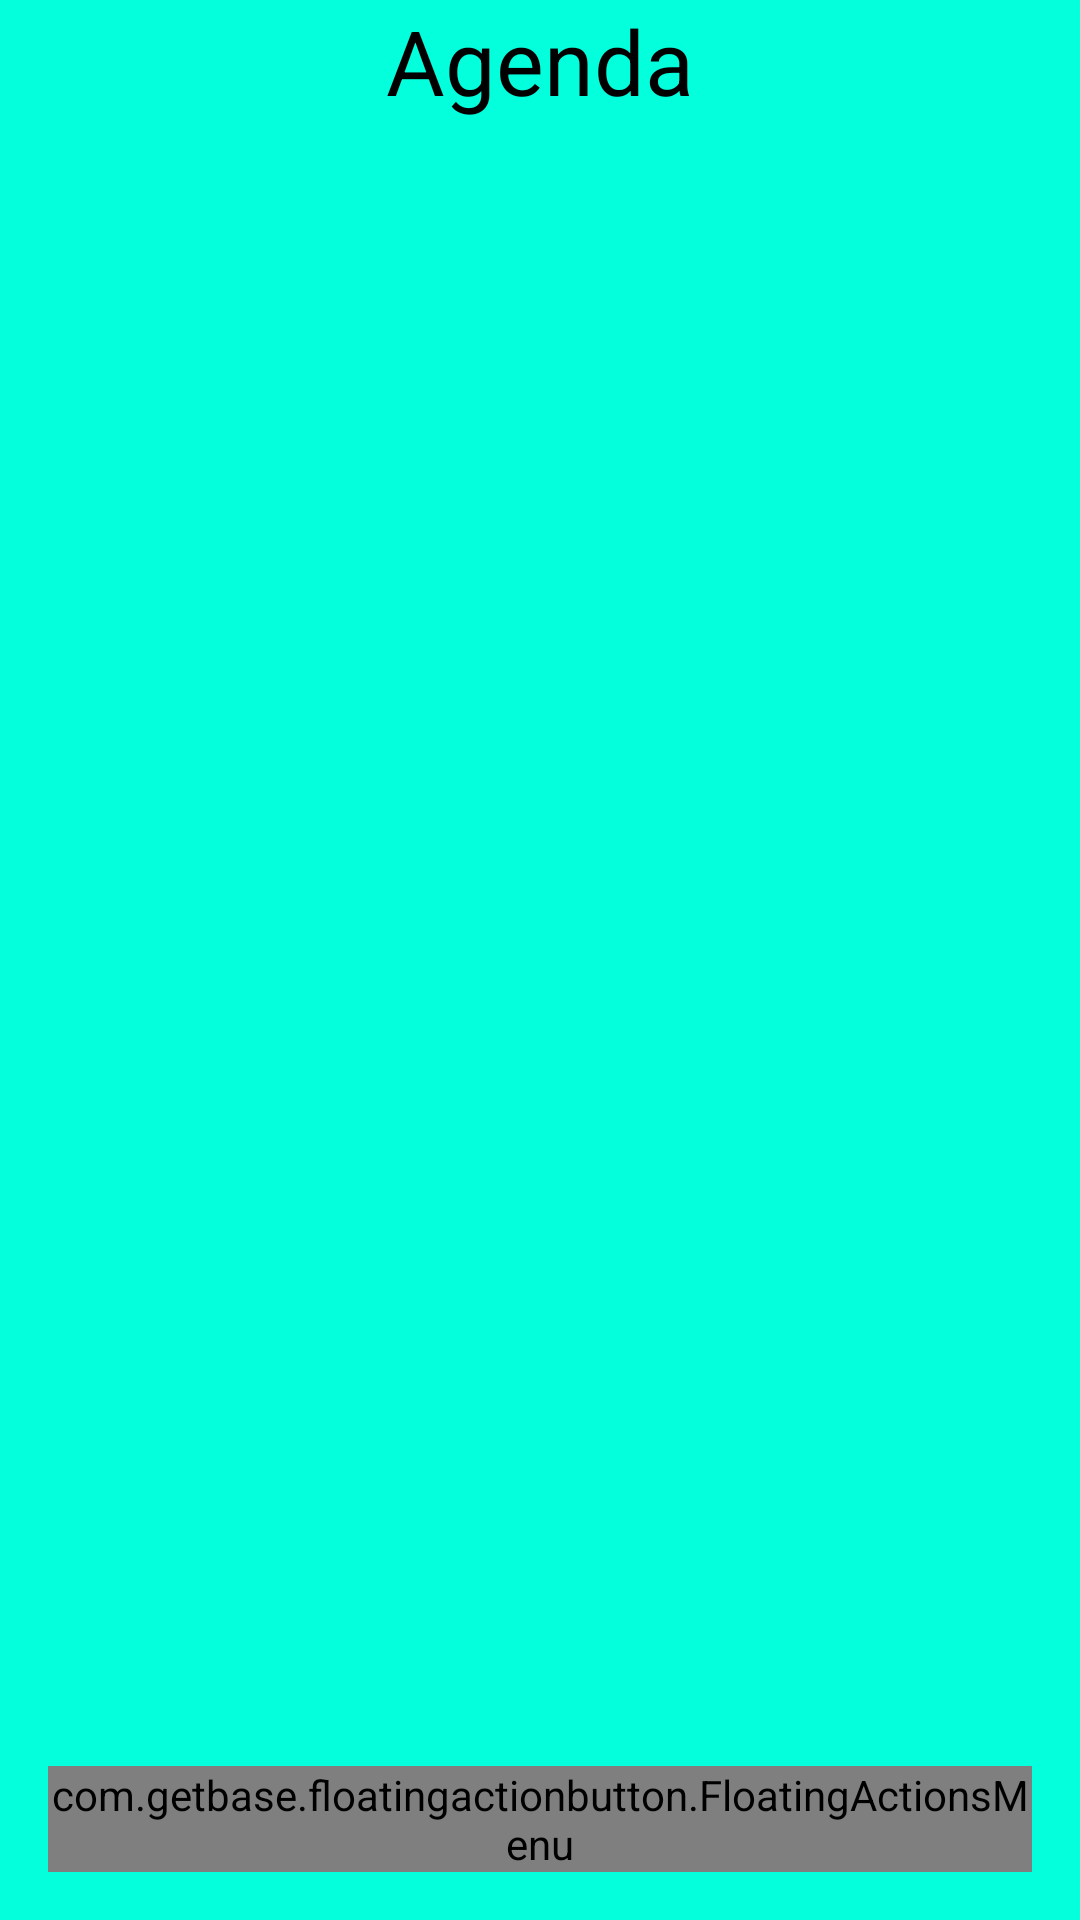

The Android layout XML behind this screen, and the referenced resources:
<!-- AndroidManifest.xml: application theme AppTheme -->
<!-- res/layout/activity_agenda.xml -->
<?xml version="1.0" encoding="utf-8"?>
<RelativeLayout xmlns:android="http://schemas.android.com/apk/res/android"
    xmlns:app="http://schemas.android.com/apk/res-auto"
    xmlns:tools="http://schemas.android.com/tools"
    android:layout_width="match_parent"
    android:layout_height="match_parent"
    android:background="#fb00ffdd"
    tools:context="com.example.dlanor.proyectotda.Agenda">
    <LinearLayout
        android:layout_width="match_parent"
        android:layout_height="wrap_content"
        android:orientation="vertical">
        <TextView
        android:layout_width="match_parent"
        android:layout_height="wrap_content"
        android:text="Agenda"
        android:textAlignment="center"
        android:textSize="30dp"
        android:textColor="#000000"
        />
        <ListView
            android:layout_width="match_parent"
            android:layout_height="wrap_content"
            android:id="@+id/mostrartarea"></ListView></LinearLayout>
    <com.getbase.floatingactionbutton.FloatingActionsMenu
        android:layout_width="wrap_content"
        android:layout_height="wrap_content"
        android:id="@+id/MultAgen"
        android:layout_margin="16dp"
        android:layout_alignParentRight="true"
        android:layout_alignParentBottom="true"
        android:layout_alignParentEnd="true"
        app:fab_addButtonColorNormal="@color/colorPrimary"
        app:fab_addButtonColorPressed="@color/colorPrimary"
        app:fab_labelStyle="@style/MenuAgenMul"
        >

        <com.getbase.floatingactionbutton.FloatingActionButton
            android:layout_width="wrap_content"
            android:layout_height="wrap_content"
            android:id="@+id/Agen_a"
            app:fab_icon="@drawable/ic_event_black_24dp"

            app:fab_title="Editar agenda"

            />
        <com.getbase.floatingactionbutton.FloatingActionButton
            android:layout_width="wrap_content"
            android:layout_height="wrap_content"
            android:id="@+id/Agen_b"
            app:fab_icon="@drawable/ic_event_black_24dp"
            app:fab_title="Horario"



            />
        <com.getbase.floatingactionbutton.FloatingActionButton
            android:layout_width="wrap_content"
            android:layout_height="wrap_content"
            android:id="@+id/Agen_c"
            app:fab_icon="@drawable/ic_event_black_24dp"
            app:fab_title="Recordatorio"

            />
        <com.getbase.floatingactionbutton.FloatingActionButton
            android:layout_width="wrap_content"
            android:layout_height="wrap_content"

            app:fab_icon="@drawable/ic_event_black_24dp"
            app:fab_size="mini"
            app:fab_colorDisabled="#edda06"
            app:fab_title="Salir"
            android:onClick="salir"
            />
    </com.getbase.floatingactionbutton.FloatingActionsMenu>



</RelativeLayout>
<!-- resources referenced by this layout -->
<resources>
  <!-- drawable ic_event_black_24dp (drawable) -->
  <vector xmlns:android="http://schemas.android.com/apk/res/android"
          android:width="24dp"
          android:height="24dp"
          android:viewportWidth="24.0"
          android:viewportHeight="24.0">
      <path
          android:fillColor="#ff324d"
          android:pathData="M17,12h-5v5h5v-5zM16,1v2L8,3L8,1L6,1v2L5,3c-1.11,0 -1.99,0.9 -1.99,2L3,19c0,1.1 0.89,2 2,2h14c1.1,0 2,-0.9 2,-2L21,5c0,-1.1 -0.9,-2 -2,-2h-1L18,1h-2zM19,19L5,19L5,8h14v11z"/>
  </vector>
  <style name="MenuAgenMul">
          <item name="android:background">@drawable/fab_lab_background</item>
  
          <item name="android:textColor">#fbfc002e</item>
  
      </style>
  <style name="AppTheme" parent="Theme.AppCompat.Light.DarkActionBar">
          
          <item name="colorPrimary">@color/colorPrimary</item>
          <item name="colorPrimaryDark">@color/colorPrimaryDark</item>
          <item name="colorAccent">@color/colorAccent</item>
      </style>
  <!-- drawable fab_lab_background (drawable) -->
  <?xml version="1.0" encoding="utf-8"?>
  <shape xmlns:android="http://schemas.android.com/apk/res/android">
  <solid  android:color="#ff8800"
  
      />
      <padding
          android:left="16dp"
          android:right="16dp"
          android:top="4dp"
          android:bottom="4dp"
  
  />
      <corners
          android:radius="12dp"/>
  
  </shape>
  <!-- not gathered from this repository: default colours our renderer supplied (Android Studio template values) -->
  <color name="colorPrimary">#FF6200EE</color>
  <color name="colorPrimaryDark">#FF3700B3</color>
  <color name="colorAccent">#FF03DAC5</color>
</resources>
